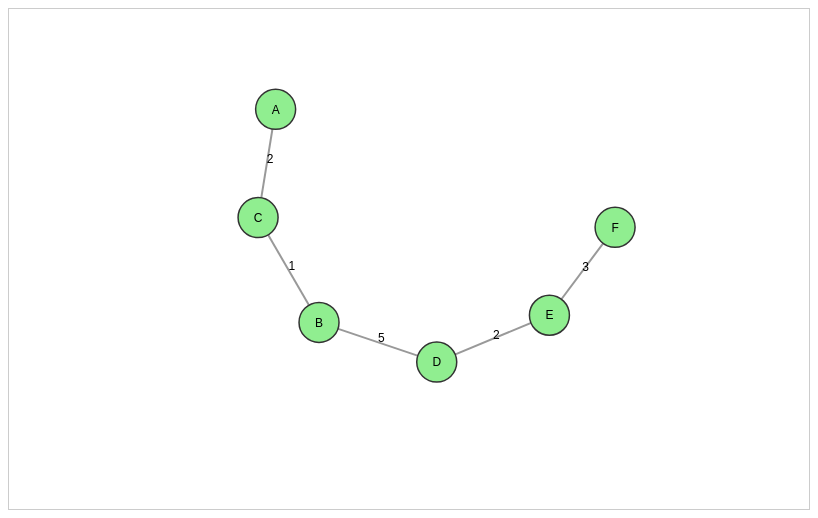
D3 v7 page, settled after 360 driven frames (6 s of simulated time); the page loaded 1 data file(s).


    const width = 800;
    const height = 500;

    d3.json("mst_prim.json").then(data => {
      const svg = d3.select("svg");

      const simulation = d3.forceSimulation(data.nodes)
        .force("link", d3.forceLink(data.links).id(d => d.id).distance(100))
        .force("charge", d3.forceManyBody().strength(-300))
        .force("center", d3.forceCenter(width / 2, height / 2));

      const link = svg.selectAll("line")
        .data(data.links)
        .enter()
        .append("line");

      const linkLabel = svg.selectAll(".link-label")
        .data(data.links)
        .enter()
        .append("text")
        .attr("class", "link-label")
        .text(d => d.weight);

      const node = svg.selectAll("circle")
        .data(data.nodes)
        .enter()
        .append("circle")
        .attr("r", 20)
        .call(drag(simulation));

      const label = svg.selectAll(".node-label")
        .data(data.nodes)
        .enter()
        .append("text")
        .attr("dy", ".35em")
        .attr("text-anchor", "middle")
        .text(d => d.id);

      simulation.on("tick", () => {
        link
          .attr("x1", d => d.source.x)
          .attr("y1", d => d.source.y)
          .attr("x2", d => d.target.x)
          .attr("y2", d => d.target.y);

        linkLabel
          .attr("x", d => (d.source.x + d.target.x) / 2)
          .attr("y", d => (d.source.y + d.target.y) / 2);

        node
          .attr("cx", d => d.x)
          .attr("cy", d => d.y);

        label
          .attr("x", d => d.x)
          .attr("y", d => d.y);
      });

      function drag(simulation) {
        return d3.drag()
          .on("start", (event, d) => {
            if (!event.active) simulation.alphaTarget(0.3).restart();
            d.fx = d.x;
            d.fy = d.y;
          })
          .on("drag", (event, d) => {
            d.fx = event.x;
            d.fy = event.y;
          })
          .on("end", (event, d) => {
            if (!event.active) simulation.alphaTarget(0);
            d.fx = null;
            d.fy = null;
          });
      }
    });
  

### data: mst_prim.json
{
 "nodes": [
  {
   "id": "A"
  },
  {
   "id": "B"
  },
  {
   "id": "C"
  },
  {
   "id": "D"
  },
  {
   "id": "E"
  },
  {
   "id": "F"
  }
 ],
 "links": [
  {
   "source": "A",
   "target": "C",
   "weight": 2
  },
  {
   "source": "B",
   "target": "C",
   "weight": 1
  },
  {
   "source": "B",
   "target": "D",
   "weight": 5
  },
  {
   "source": "D",
   "target": "E",
   "weight": 2
  },
  {
   "source": "E",
   "target": "F",
   "weight": 3
  }
 ]
}